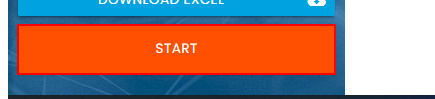
Task: This Automation Bot downloads from the site  , it iterates the 10 rows one by one and fill the  values of the excel in to the website 
Workflow: Main

Step 1: click on the button

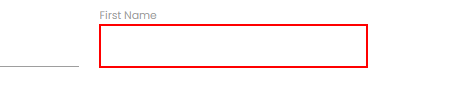
Step 2: type "[CurrentRow("First Name").ToString]" into the text box

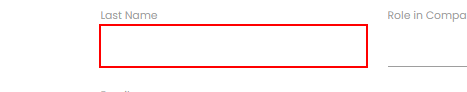
Step 3: type "[CurrentRow("Last Name ").ToString]" into the text box

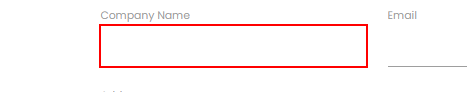
Step 4: type "[CurrentRow("Company Name").ToString]" into the text box

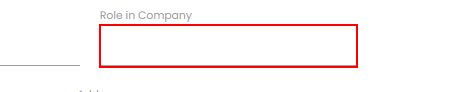
Step 5: type "[CurrentRow("Role in Company").ToString]" into the text box

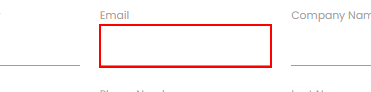
Step 6: type "[CurrentRow("Email").ToString]" into the text box

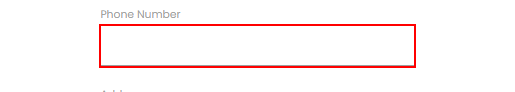
Step 7: type "[CurrentRow("Phone Number").ToString]" into the text box

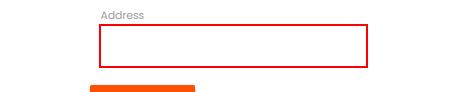
Step 8: type "[CurrentRow("Address").ToString]" into the text box

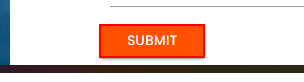
Step 9: click on the text box 'Submit'
